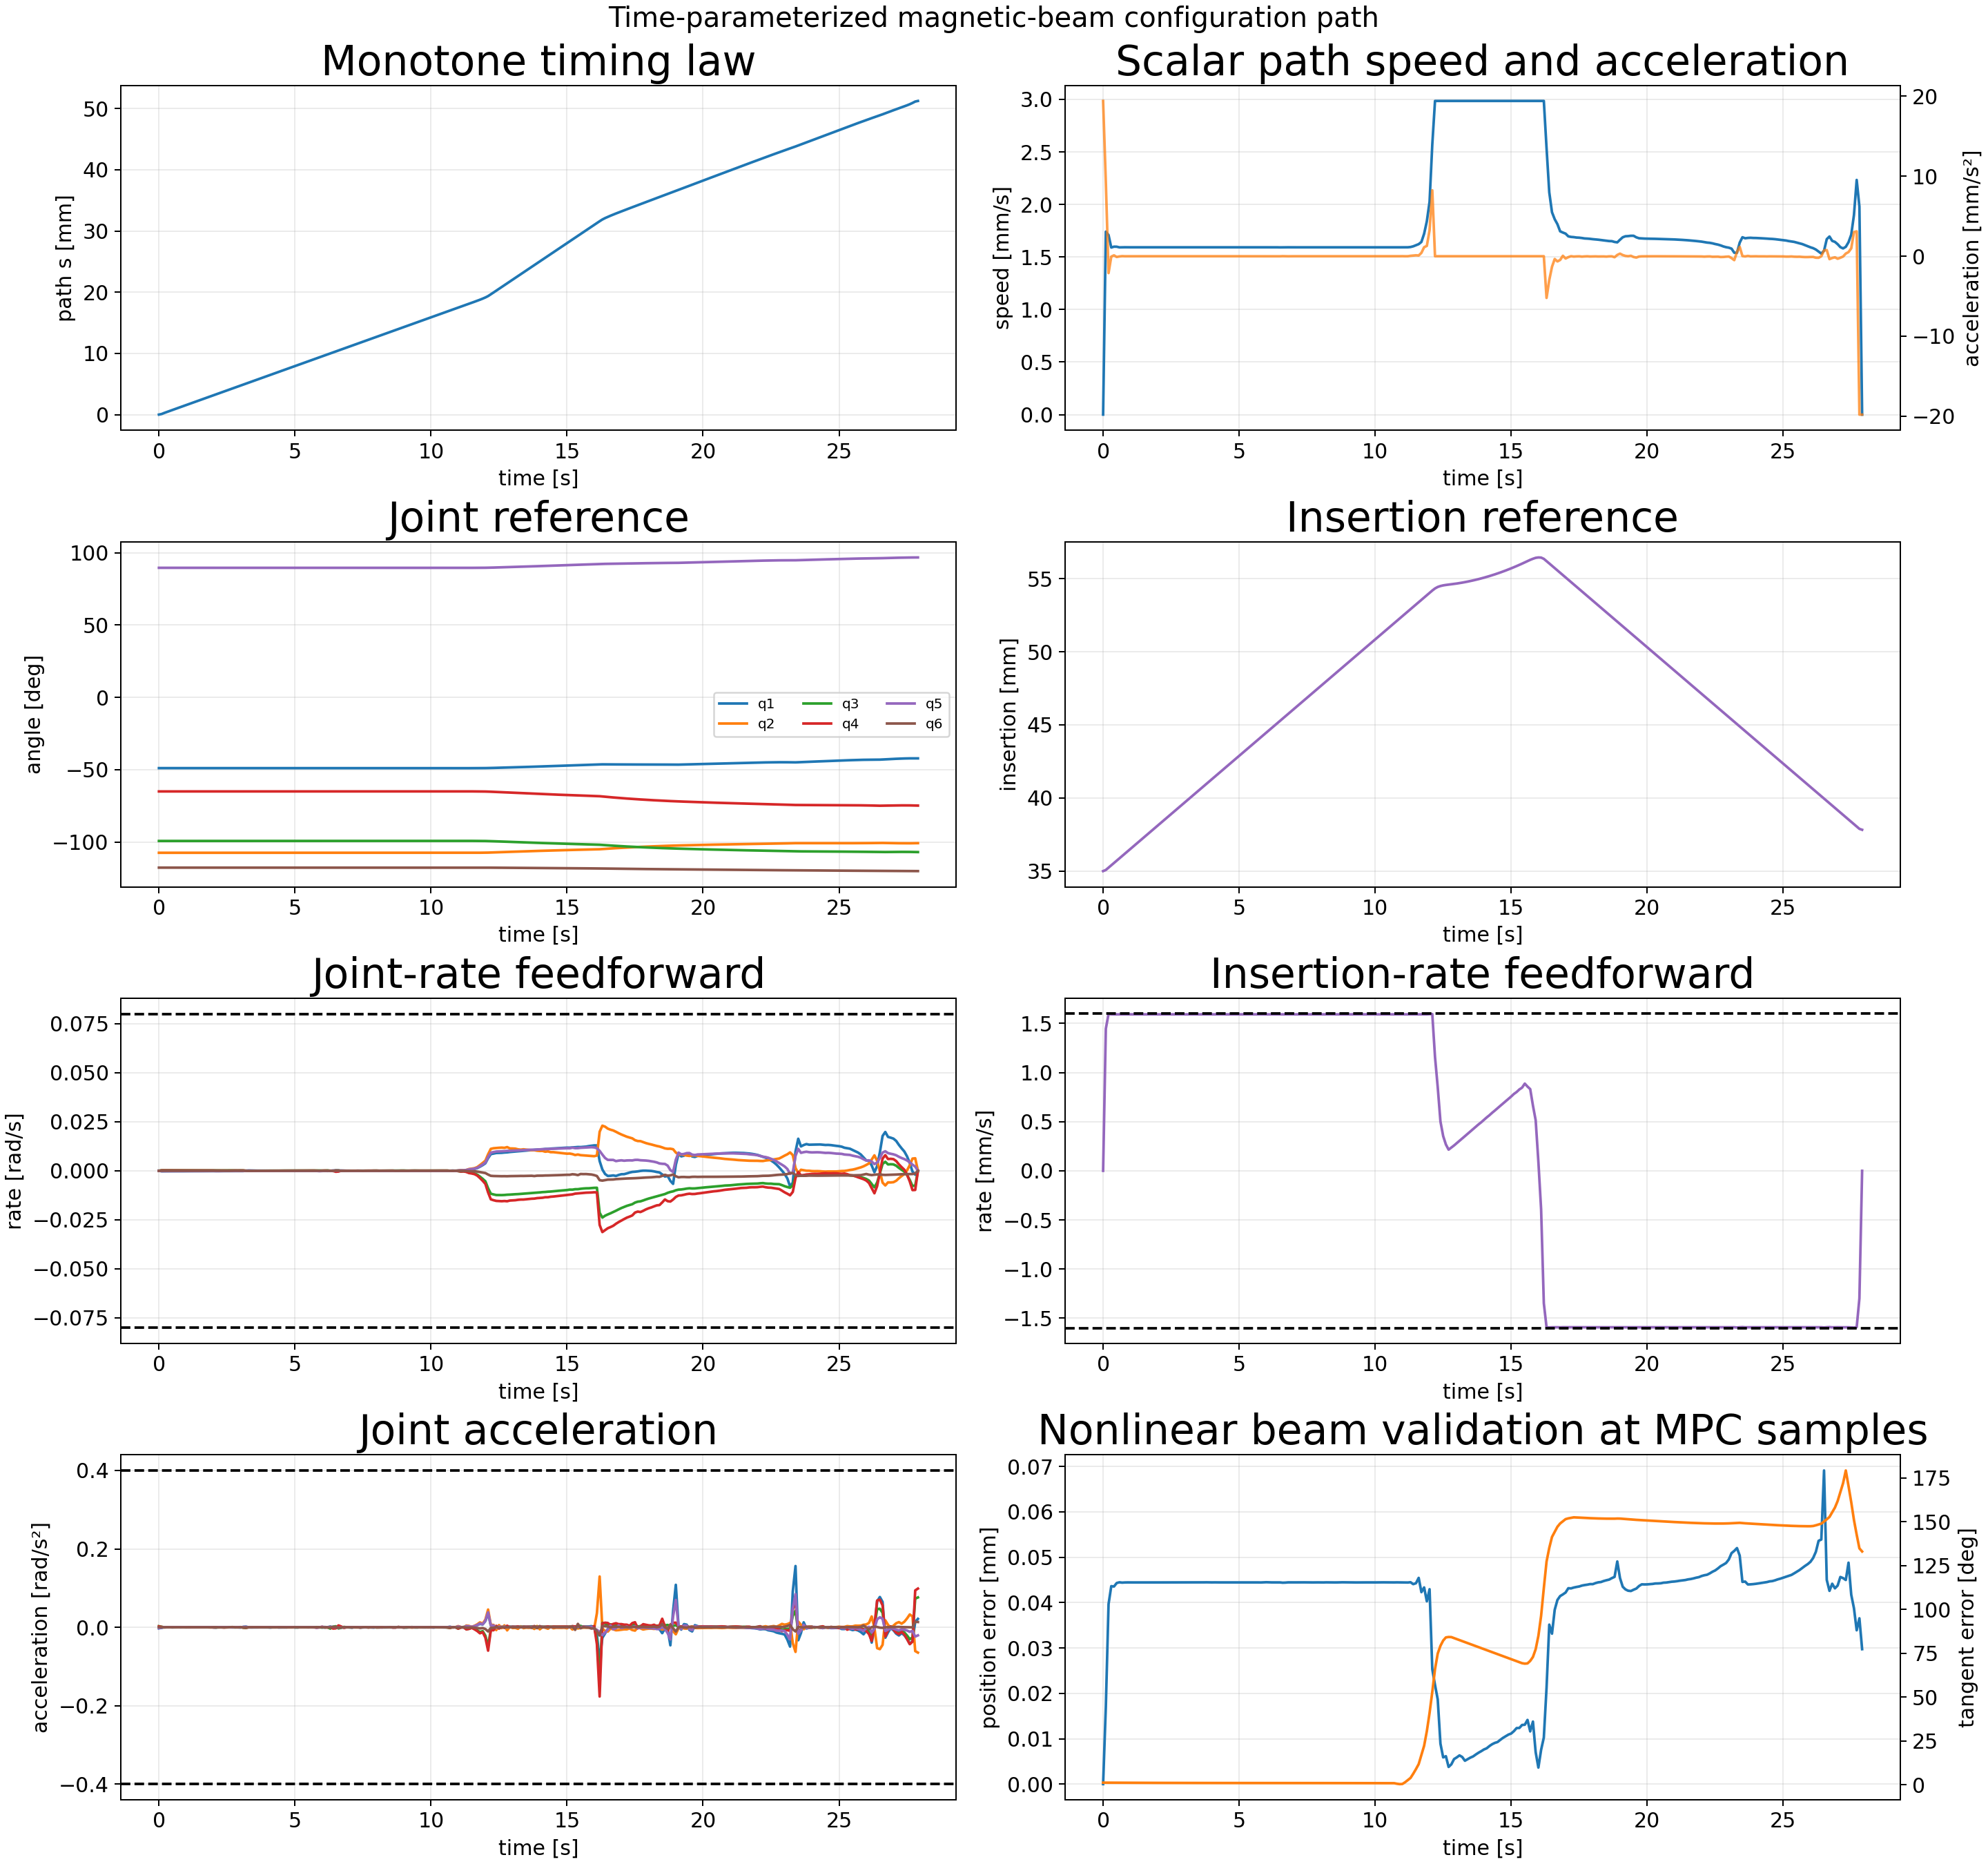

The file beside this chart, header and first rows:
sample_index, time_s, path_s_m, path_speed_m_s, path_acceleration_m_s2, position_error_m, position_error_mm, tangent_error_rad, tangent_error_deg, beam_feasible, insertion_m, insertion_rate_m_s, insertion_acceleration_m_s2, q1_rad, qd1_rad_s, qdd1_rad_s2, q2_rad, qd2_rad_s, qdd2_rad_s2, q3_rad, qd3_rad_s, qdd3_rad_s2, q4_rad, qd4_rad_s
0, 0.0, 0.0, 0.0, 0.01942, 0.0, 0.0, 0.02133, 1.222, 1, 0.035, 0.0, 0.01584, -0.8533, -0.0, -0.002581, -1.874, 0.0, 4.8011432924189944e-05, -1.732, 0.0, 0.002724, -1.134, 0.0
1, 0.1, 9.511624795944906e-05, 0.001741, 0.009278, 1.7041938949012124e-05, 0.01704, 0.02126, 1.218, 1, 0.03508, 0.001446, 0.008617, -0.8533, -0.0002324, -0.001274, -1.874, 3.4215420131533418e-06, -1.4136657421672553e-05, -1.732, 0.0002459, 0.001373, -1.134, 0.0002008
2, 0.2, 0.0002757, 0.001709, -0.002108, 3.966679054593276e-05, 0.03967, 0.02112, 1.21, 1, 0.03524, 0.001596, 7.834483578094157e-05, -0.8533, -0.0002348, 0.0002431, -1.874, -2.9677809603820633e-06, -7.395159300507779e-05, -1.732, 0.0002535, -0.0001756, -1.134, 0.0001943
3, 0.3, 0.0004391, 0.00159, -4.500490074800462e-05, 4.3616183902491465e-05, 0.04362, 0.02101, 1.204, 1, 0.0354, 0.001593, 0.000265, -0.8533, -0.0002101, 0.0002094, -1.874, -8.455856171246204e-06, -4.3363019572584904e-05, -1.732, 0.0002419, -8.49592474603899e-06, -1.134, 0.0001875
4, 0.4, 0.0005984, 0.001598, 0.0001075, 4.3540052768001814e-05, 0.04354, 0.0209, 1.197, 1, 0.03555, 0.001592, 6.313740356117794e-06, -0.8534, -0.0001903, 5.639388408941501e-05, -1.874, -1.0751240821142002e-05, 1.028882552535356e-05, -1.732, 0.000239, -4.228916431609075e-05, -1.134, 0.0002015
5, 0.5, 0.0007584, 0.001598, -9.301029371516087e-05, 4.431178472294436e-05, 0.04431, 0.02078, 1.19, 1, 0.03571, 0.001592, 1.2292252163043061e-05, -0.8534, -0.0002018, -0.0002534, -1.874, -5.906313650273151e-06, 7.941547828133683e-05, -1.732, 0.0002322, -8.864015474820408e-05, -1.134, 0.0001882
6, 0.6, 0.0009178, 0.001592, -2.682223324068553e-05, 4.446782368721798e-05, 0.04447, 0.02067, 1.184, 1, 0.03587, 0.001592, -6.036635169253261e-06, -0.8534, -0.0002114, 6.059197466299001e-05, -1.874, -9.425117546531797e-07, 2.0225206255905774e-05, -1.732, 0.0002245, -6.345903527117201e-05, -1.134, 0.0001736
7, 0.7, 0.001077, 0.001592, 1.1228131390412137e-05, 4.439521075734119e-05, 0.0444, 0.02056, 1.178, 1, 0.03603, 0.001592, -1.9697835480139754e-06, -0.8534, -0.0001963, 0.0001029, -1.874, -1.2351645398349018e-06, -1.3352119244522798e-05, -1.732, 0.0002195, -3.9005514441773465e-05, -1.134, 0.0001788
8, 0.8, 0.001236, 0.001593, -3.447611035952409e-06, 4.443189498714345e-05, 0.04443, 0.02045, 1.172, 1, 0.03619, 0.001592, 2.05102000523937e-06, -0.8534, -0.0001982, -0.0001398, -1.874, -2.9325251113346077e-06, -2.0585799088526882e-05, -1.732, 0.0002167, -1.722545064796371e-05, -1.134, 0.0001769
9, 0.9, 0.001395, 0.001592, -1.596951338521792e-06, 4.444405520228854e-05, 0.04444, 0.02034, 1.165, 1, 0.03635, 0.001592, 3.8024602308736187e-07, -0.8535, -0.0002034, 7.387724927942208e-05, -1.874, -5.083014359972291e-06, -2.19253391883934e-05, -1.732, 0.0002149, -2.077227781141192e-05, -1.134, 0.000174
10, 1.0, 0.001555, 0.001592, 1.4409731272804385e-06, 4.4436730844476124e-05, 0.04444, 0.02023, 1.159, 1, 0.03651, 0.001592, 2.0336631502932907e-07, -0.8535, -0.0001856, 0.0001908, -1.874, -7.223019880635609e-06, -1.7330623870107188e-05, -1.732, 0.0002127, -1.7939745770633205e-05, -1.134, 0.0001829
11, 1.1, 0.001714, 0.001592, -1.8490660936336923e-07, 4.443807628887948e-05, 0.04444, 0.02012, 1.153, 1, 0.03667, 0.001592, -4.157910003862065e-08, -0.8535, -0.000174, 4.100779174035703e-05, -1.874, -8.209597277594815e-06, -2.400699237444329e-06, -1.732, 0.0002118, 1.1761528879454103e-06, -1.134, 0.0001795
12, 1.2, 0.001873, 0.001592, -2.599520808869858e-07, 4.4440018422488485e-05, 0.04444, 0.02002, 1.147, 1, 0.03683, 0.001592, -6.154460843530912e-08, -0.8535, -0.000172, 3.253970448501551e-05, -1.874, -8.59123445320141e-06, -1.042764095446009e-05, -1.732, 0.0002114, -1.811906132211031e-05, -1.134, 0.0001668
13, 1.3, 0.002032, 0.001592, 2.894390153491931e-08, 4.443962248667592e-05, 0.04444, 0.01991, 1.141, 1, 0.03699, 0.001592, 1.4348365086109155e-09, -0.8535, -0.0001672, 4.792265845745948e-05, -1.874, -1.0187259099609614e-05, -7.1117537767451445e-06, -1.732, 0.0002081, -5.046496239334305e-05, -1.134, 0.0001678
14, 1.4, 0.002192, 0.001592, -1.9714215710156946e-07, 4.443892415597616e-05, 0.04444, 0.01981, 1.135, 1, 0.03715, 0.001592, -3.263410306094344e-08, -0.8535, -0.0001651, -5.114319534984443e-06, -1.874, -7.202993002887224e-06, 6.67966997922663e-05, -1.732, 0.0002011, -8.991541647262213e-05, -1.134, 0.0001655
15, 1.5, 0.002351, 0.001592, -3.7894226048431604e-08, 4.443809252330341e-05, 0.04444, 0.0197, 1.129, 1, 0.03731, 0.001592, -1.506242966939434e-08, -0.8536, -0.0001655, 2.7654102074323972e-05, -1.874, -1.221305325348542e-06, 2.0652624891755664e-06, -1.732, 0.0001934, -2.4441513368669503e-05, -1.134, 0.0001564
16, 1.6, 0.00251, 0.001592, 2.4380172804371883e-07, 4.4436225053042716e-05, 0.04444, 0.01959, 1.123, 1, 0.03747, 0.001592, -3.138775659150029e-08, -0.8536, -0.0001587, 9.659705469494445e-05, -1.874, -8.193234533151478e-06, -0.0001228, -1.732, 0.0001972, 8.222142704065564e-05, -1.134, 0.0001597
17, 1.7, 0.002669, 0.001592, 5.772486118487612e-08, 4.44373610746599e-05, 0.04444, 0.0195, 1.117, 1, 0.03762, 0.001592, 1.9578167311151805e-08, -0.8536, -0.0001554, -3.1313434931226996e-05, -1.874, -1.2083279092360983e-05, 4.5026616864235675e-05, -1.732, 0.0001965, -9.619525512454723e-05, -1.134, 0.000164
18, 1.8, 0.002829, 0.001592, -5.67719033080053e-08, 4.443831630323873e-05, 0.04444, 0.01939, 1.111, 1, 0.03778, 0.001592, 4.037810884436716e-09, -0.8536, -0.0001599, 4.573269993530279e-05, -1.874, -4.971174751774456e-06, -2.1321069008372968e-05, -1.732, 0.0001848, 1.4939377920974815e-06, -1.134, 0.0001605
19, 1.9, 0.002988, 0.001592, -2.335268895443238e-08, 4.443951462487473e-05, 0.04444, 0.0193, 1.106, 1, 0.03794, 0.001592, -5.1157416868664924e-09, -0.8536, -0.000141, 0.0003328, -1.874, -2.2421185976067182e-05, -0.0003277, -1.731, 0.000204, 0.0003821, -1.134, 0.0001605
20, 2.0, 0.003147, 0.001592, 9.069742058567868e-09, 4.444003882511942e-05, 0.04444, 0.01919, 1.1, 1, 0.0381, 0.001592, 1.4048246063256738e-09, -0.8536, -0.0001257, -7.980063901705982e-05, -1.874, -3.4343588519397305e-05, 0.0001488, -1.731, 0.0002199, -0.000132, -1.134, 0.0001487
21, 2.1, 0.003306, 0.001592, -1.3898147151237085e-08, 4.444132210924717e-05, 0.04444, 0.0191, 1.094, 1, 0.03826, 0.001592, 3.006713424947129e-08, -0.8537, -0.0001519, -0.0002512, -1.874, 1.6263813754226636e-06, 0.0003534, -1.731, 0.0001829, -0.0004051, -1.134, 0.0001093
22, 2.2, 0.003466, 0.001592, -2.3834267397794473e-07, 4.444166718743168e-05, 0.04444, 0.019, 1.088, 1, 0.03842, 0.001592, -3.756590261862664e-09, -0.8537, -0.0001583, 0.0001227, -1.874, 1.6503021183105523e-05, -5.582206734039473e-05, -1.731, 0.0001574, -0.0001037, -1.134, 0.000117
23, 2.3, 0.003625, 0.001592, -7.1189551450774164e-09, 4.444087720522316e-05, 0.04444, 0.0189, 1.083, 1, 0.03858, 0.001592, -8.910399165102225e-08, -0.8537, -0.0001469, -2.1859846983906e-06, -1.874, 4.013710341031952e-06, -0.0001193, -1.731, 0.0001588, 0.0001124, -1.134, 0.0001495
24, 2.4, 0.003784, 0.001592, 3.5818613865733656e-07, 4.444053955947803e-05, 0.04444, 0.0188, 1.077, 1, 0.03874, 0.001592, 7.490631823893525e-09, -0.8537, -0.0001589, -0.0001416, -1.874, -6.501388562420484e-06, -0.0001034, -1.731, 0.0001789, 0.0002375, -1.134, 0.0001141
25, 2.5, 0.003943, 0.001592, -1.3637226087634946e-07, 4.444274699031049e-05, 0.04444, 0.0187, 1.072, 1, 0.0389, 0.001592, -6.703264983779472e-08, -0.8537, -0.0001575, 0.0001701, -1.874, -1.8939410616843986e-05, -0.0001454, -1.731, 0.0001966, 0.0001148, -1.134, 9.321226651602453e-05
26, 2.6, 0.004103, 0.001592, -3.343141724387086e-07, 4.444577812252903e-05, 0.04445, 0.01861, 1.066, 1, 0.03906, 0.001592, 1.0872611692872355e-08, -0.8537, -0.0001373, 9.734984263061678e-05, -1.874, -2.9560774115282745e-05, -6.020938592084043e-07, -1.731, 0.0001993, -8.810359259925278e-05, -1.134, 0.0001135
27, 2.7, 0.004262, 0.001592, -4.1399321421567055e-07, 4.4444413611645113e-05, 0.04444, 0.01851, 1.061, 1, 0.03922, 0.001592, 7.015887479859561e-08, -0.8537, -0.0001416, -0.0001448, -1.874, -1.733328117071337e-05, 0.0002182, -1.731, 0.0001782, -0.0003077, -1.134, 0.0001287
28, 2.8, 0.004421, 0.001592, 3.7237849310740476e-08, 4.444018620871087e-05, 0.04444, 0.01842, 1.055, 1, 0.03938, 0.001592, -5.341759807806324e-08, -0.8538, -0.0001414, 0.0001483, -1.874, -2.745458788171992e-06, 7.357826749502241e-05, -1.731, 0.0001537, -0.0001825, -1.134, 0.0001329
29, 2.9, 0.00458, 0.001592, 3.605484957261296e-07, 4.443625568700451e-05, 0.04444, 0.01833, 1.05, 1, 0.03954, 0.001592, -2.170384859253451e-09, -0.8538, -0.0001223, 3.00738879119471e-05, -1.874, -1.295311326836286e-06, -1.857369288621253e-05, -1.731, 0.0001458, 0.000104, -1.134, 0.0001301
30, 3.0, 0.00474, 0.001592, 3.403966403128929e-07, 4.443652458732765e-05, 0.04444, 0.01824, 1.045, 1, 0.03969, 0.001592, 3.349007358882868e-09, -0.8538, -0.0001455, -0.0004926, -1.874, -5.181844008347505e-06, -5.915781965619253e-05, -1.731, 0.0001785, 0.0005489, -1.134, 0.0001508
31, 3.1, 0.004899, 0.001592, -4.2107284862459914e-07, 4.444120920407078e-05, 0.04444, 0.01812, 1.038, 1, 0.03985, 0.001592, -3.622642852978312e-08, -0.8538, -0.0001246, 0.001046, -1.874, -9.645145118864303e-06, -2.520334241962996e-05, -1.731, 0.0001604, -0.001044, -1.134, 0.0001398
32, 3.2, 0.005058, 0.001592, -9.058931297200561e-07, 4.444457261580681e-05, 0.04444, 0.01808, 1.036, 1, 0.04001, 0.001592, 2.6556727753055416e-08, -0.8538, 4.227177294559785e-05, 0.001528, -1.874, -1.0830847377264897e-05, -2.03455706814593e-05, -1.731, -8.02074280738745e-06, -0.00153, -1.134, 3.240519819128955e-05
33, 3.3, 0.005217, 0.001592, -1.0919722746525795e-06, 4.445538801570372e-05, 0.04446, 0.01809, 1.036, 1, 0.04017, 0.001592, -1.505591804326776e-09, -0.8538, 0.0001145, -8.438233717724348e-05, -1.874, -1.5619082733222587e-05, -7.541551635572852e-05, -1.731, -7.615197976836085e-05, 0.0001669, -1.134, -2.5173166619816747e-05
34, 3.4, 0.005376, 0.001592, -2.017867030330476e-07, 4.445329985133899e-05, 0.04445, 0.01817, 1.041, 1, 0.04033, 0.001592, 1.7566800546061683e-07, -0.8538, 8.10030966897898e-05, -0.0002966, -1.874, -2.1549647154065345e-05, -2.0586223135411094e-05, -1.731, -3.558200495527015e-05, 0.0003288, -1.134, -1.905408897162214e-05
35, 3.5, 0.005536, 0.001592, 5.222600701981474e-07, 4.445159008715361e-05, 0.04445, 0.01816, 1.041, 1, 0.04049, 0.001592, -2.4224374688445324e-08, -0.8538, 5.863897687649601e-05, -0.0001665, -1.874, -1.970564323113031e-05, 3.929624906259255e-05, -1.731, -1.3952900096949356e-05, 0.0001404, -1.134, -5.29145599970201e-06
36, 3.6, 0.005695, 0.001592, 1.5510551002507652e-06, 4.444838092190309e-05, 0.04445, 0.0182, 1.043, 1, 0.04065, 0.001592, 1.3098077798444216e-07, -0.8538, 4.497183103187748e-05, -0.0001069, -1.874, -1.6837288537633353e-05, 1.806929672514326e-05, -1.731, -1.168299944147127e-06, 0.0001153, -1.134, 9.364670955881766e-06
37, 3.7, 0.005854, 0.001592, -4.156297273950765e-08, 4.445854976703817e-05, 0.04446, 0.0182, 1.043, 1, 0.04081, 0.001592, 1.9512474580824148e-07, -0.8538, 3.581472875895536e-05, -9.162617600636239e-05, -1.874, -1.6814518370192614e-05, -2.5272936001919422e-05, -1.731, 1.1361857232448959e-05, 0.0001591, -1.134, 2.2617234698045216e-05
38, 3.8, 0.006013, 0.001592, -2.3141435323783857e-06, 4.4465891558815146e-05, 0.04447, 0.01822, 1.044, 1, 0.04097, 0.001592, 3.821365014898657e-07, -0.8538, 2.6254788983319974e-05, -9.660263159140792e-05, -1.874, -2.204567219878388e-05, -6.894715242842611e-05, -1.731, 3.119847210001674e-05, 0.0002189, -1.134, 3.4197825290937394e-05
39, 3.9, 0.006173, 0.001592, 3.5328941687121654e-07, 4.4455914786387246e-05, 0.04446, 0.0182, 1.043, 1, 0.04113, 0.001592, -3.480549707868675e-07, -0.8538, 1.810461110879697e-05, -6.641215090897579e-05, -1.874, -2.4923410484070886e-05, 1.1383548459844887e-05, -1.731, 4.4913358154069975e-05, 5.5456268061753315e-05, -1.134, 4.4587160490538534e-05
40, 4.0, 0.006332, 0.001592, 1.0819455582814867e-06, 4.444696832142416e-05, 0.04445, 0.01822, 1.044, 1, 0.04129, 0.001592, -1.6246798005980204e-07, -0.8538, 8.532323762179618e-06, -0.0002091, -1.874, -2.056581328975893e-05, 6.0692402827343904e-05, -1.731, 4.566551381999009e-05, 2.34639688117353e-05, -1.134, 5.23569281554527e-05
41, 4.1, 0.006491, 0.001592, -6.146377785305502e-07, 4.4454776165962826e-05, 0.04445, 0.01815, 1.04, 1, 0.04145, 0.001592, 3.0206256500645554e-07, -0.8538, -2.7700990875130884e-05, -0.0005155, -1.874, -1.3500143732320734e-05, 8.061469114664317e-05, -1.731, 5.263257074534054e-05, 0.0001159, -1.134, 4.725358812678322e-05
42, 4.2, 0.00665, 0.001592, -4.779619764471422e-08, 4.444529789456013e-05, 0.04445, 0.01816, 1.041, 1, 0.04161, 0.001592, 3.8174332844998726e-08, -0.8538, -4.9032040953392384e-05, 0.0001434, -1.874, -8.711949444532357e-06, 1.0039943809612254e-05, -1.731, 5.2732455744860744e-05, -0.0001331, -1.134, 3.6936275012069114e-05
43, 4.3, 0.006809, 0.001592, 5.354032021083017e-07, 4.4445374654201725e-05, 0.04445, 0.0181, 1.037, 1, 0.04176, 0.001592, 1.0232192039810565e-08, -0.8538, -8.137670246753872e-06, 0.0003632, -1.874, -1.099596444988827e-05, -3.856238516345262e-05, -1.731, 3.1154350662448684e-05, -0.0001236, -1.134, 3.3676526043460054e-05
44, 4.4, 0.006969, 0.001592, 4.6736641500200313e-07, 4.4446011394622965e-05, 0.04445, 0.01813, 1.039, 1, 0.04192, 0.001592, -2.5091182674898456e-11, -0.8538, -2.5270343965413455e-06, -0.000251, -1.874, -1.49846439576647e-05, -4.121127638462721e-05, -1.731, 4.268808951255854e-05, 0.0003543, -1.134, 4.530449510987182e-05
45, 4.5, 0.007128, 0.001592, -6.798488065308438e-08, 4.446066753760962e-05, 0.04446, 0.01812, 1.038, 1, 0.04208, 0.001592, -9.503001383632198e-08, -0.8538, -3.227428762976834e-05, -0.0002164, -1.874, -1.70017630458202e-05, 1.1822632896329658e-05, -1.731, 7.566572498092698e-05, 0.0001763, -1.134, 6.226434916277065e-05
46, 4.6, 0.007287, 0.001592, -3.0238690978530665e-07, 4.4449239915293125e-05, 0.04445, 0.01805, 1.034, 1, 0.04224, 0.001592, -1.509121092384672e-08, -0.8538, -4.4782386216318684e-05, -6.976049618572282e-05, -1.874, -1.2876328368561617e-05, 4.5046470664241476e-05, -1.731, 7.770110527317198e-05, -4.7412195269684367e-05, -1.134, 6.127884352936012e-05
47, 4.7, 0.007446, 0.001592, 1.77610871936022e-07, 4.446088381527209e-05, 0.04446, 0.01804, 1.033, 1, 0.0424, 0.001592, 5.727688426854546e-08, -0.8538, -5.213586407967491e-05, -7.731196050936014e-05, -1.874, -1.2205907537812183e-05, -3.163789497896417e-05, -1.731, 8.066820312005197e-05, 0.0001068, -1.134, 5.334387783178948e-05
48, 4.8, 0.007606, 0.001592, 1.3408027816908807e-07, 4.445106202661246e-05, 0.04445, 0.01797, 1.03, 1, 0.04256, 0.001592, 1.5621886957629168e-08, -0.8538, -5.3765836966091395e-05, 0.0001105, -1.874, -2.0652894072441202e-05, -0.000152, -1.731, 9.781655168044399e-05, 0.0002237, -1.134, 4.903221967504616e-05
49, 4.9, 0.007765, 0.001592, -1.1977251404692007e-07, 4.4456105235897466e-05, 0.04446, 0.01794, 1.028, 1, 0.04272, 0.001592, -2.5184955660858698e-08, -0.8538, -2.872264288700443e-05, 0.0003205, -1.874, -4.271573088093851e-05, -0.0002372, -1.731, 0.0001248, 0.0002617, -1.134, 6.625907488296732e-05
50, 5.0, 0.007924, 0.001592, -3.115956842995449e-07, 4.445372766274268e-05, 0.04445, 0.01788, 1.024, 1, 0.04288, 0.001592, 2.734229817670701e-08, -0.8538, -2.366473753068804e-05, -0.0002193, -1.875, -4.2774223301982354e-05, 0.000236, -1.731, 0.0001237, -0.0002831, -1.134, 7.857091091381453e-05
51, 5.1, 0.008083, 0.001592, -1.052574968543405e-07, 4.445202767485584e-05, 0.04445, 0.01784, 1.022, 1, 0.04304, 0.001592, 3.904265277688277e-08, -0.8538, -6.0018951786620235e-05, -0.0002787, -1.875, -7.0886016848778446e-06, 0.0002667, -1.731, 8.185181505756662e-05, -0.0003054, -1.134, 7.12176173638876e-05
52, 5.2, 0.008243, 0.001592, 3.616510621889511e-07, 4.4446929871274924e-05, 0.04445, 0.01779, 1.019, 1, 0.0432, 0.001592, -8.88038250675962e-08, -0.8538, -6.896131938445708e-05, 9.983813661725087e-05, -1.875, 9.389718553581771e-07, -0.0001061, -1.731, 7.401485307116067e-05, 0.0001486, -1.134, 7.0797417591749e-05
53, 5.3, 0.008402, 0.001592, 9.913659059785981e-08, 4.444626944553217e-05, 0.04445, 0.01774, 1.016, 1, 0.04336, 0.001592, -1.0913790767521614e-08, -0.8538, -6.28344931972639e-05, 2.5038182343535666e-07, -1.875, -7.83749005459086e-06, -4.925342768801507e-05, -1.731, 8.638818314154876e-05, 7.399840995063749e-05, -1.134, 7.341565339766216e-05
54, 5.4, 0.008561, 0.001592, -4.726322354597532e-08, 4.444532213661503e-05, 0.04445, 0.01769, 1.013, 1, 0.04352, 0.001592, -7.722382290123402e-08, -0.8538, -6.707186563704358e-05, -2.393822065812192e-05, -1.875, -8.913787783259412e-06, 2.6052219666210833e-05, -1.731, 8.881416842693068e-05, -2.3517631300986356e-05, -1.134, 7.089979452190256e-05
55, 5.5, 0.00872, 0.001592, 4.397396752826229e-07, 4.444588934119641e-05, 0.04445, 0.01764, 1.011, 1, 0.04368, 0.001592, -3.807705203370088e-09, -0.8538, -6.270476040275284e-05, 0.0001113, -1.875, -2.7619906505370678e-06, 9.698635935015895e-05, -1.731, 8.184388631062226e-05, -0.0001159, -1.134, 7.66764638307174e-05
56, 5.6, 0.008879, 0.001592, -1.1333919807793943e-06, 4.4448668812614244e-05, 0.04445, 0.01759, 1.008, 1, 0.04383, 0.001592, -2.8369303934872895e-07, -0.8538, -5.7512591270525916e-05, -6.586911435119829e-05, -1.875, 3.3556568100101493e-06, -7.436510719634498e-06, -1.731, 7.312150387256663e-05, -2.4108556725963663e-05, -1.134, 8.882811751178195e-05
57, 5.7, 0.009039, 0.001592, -1.124845627147204e-06, 4.4442294534853916e-05, 0.04444, 0.01753, 1.005, 1, 0.04399, 0.001592, -2.3779739890698928e-07, -0.8538, -7.40769718008889e-05, -0.0001112, -1.875, -3.9766575007004445e-06, -9.878555132354984e-05, -1.731, 7.753811074286414e-05, 0.0001197, -1.134, 9.49562799158471e-05
58, 5.8, 0.009198, 0.001592, 4.881096872516301e-06, 4.443227706338935e-05, 0.04443, 0.01748, 1.002, 1, 0.04415, 0.001592, 6.684488654396498e-07, -0.8538, -5.573665674684635e-05, 0.0004781, -1.875, -1.0105675147742108e-05, -2.3804315226797923e-05, -1.731, 9.821610764258097e-05, 0.0002939, -1.134, 5.413377531317818e-05
59, 5.9, 0.009357, 0.001593, 9.69650074832048e-07, 4.445737570848929e-05, 0.04446, 0.01743, 0.9984, 1, 0.04431, 0.001592, 7.026251190251101e-07, -0.8538, -6.168897074152577e-06, 0.0002432, -1.875, -8.010275431915893e-06, 7.275650320500542e-05, -1.731, 0.0001171, -0.0001029, -1.134, -3.9182169632690344e-06
... 220 more rows
